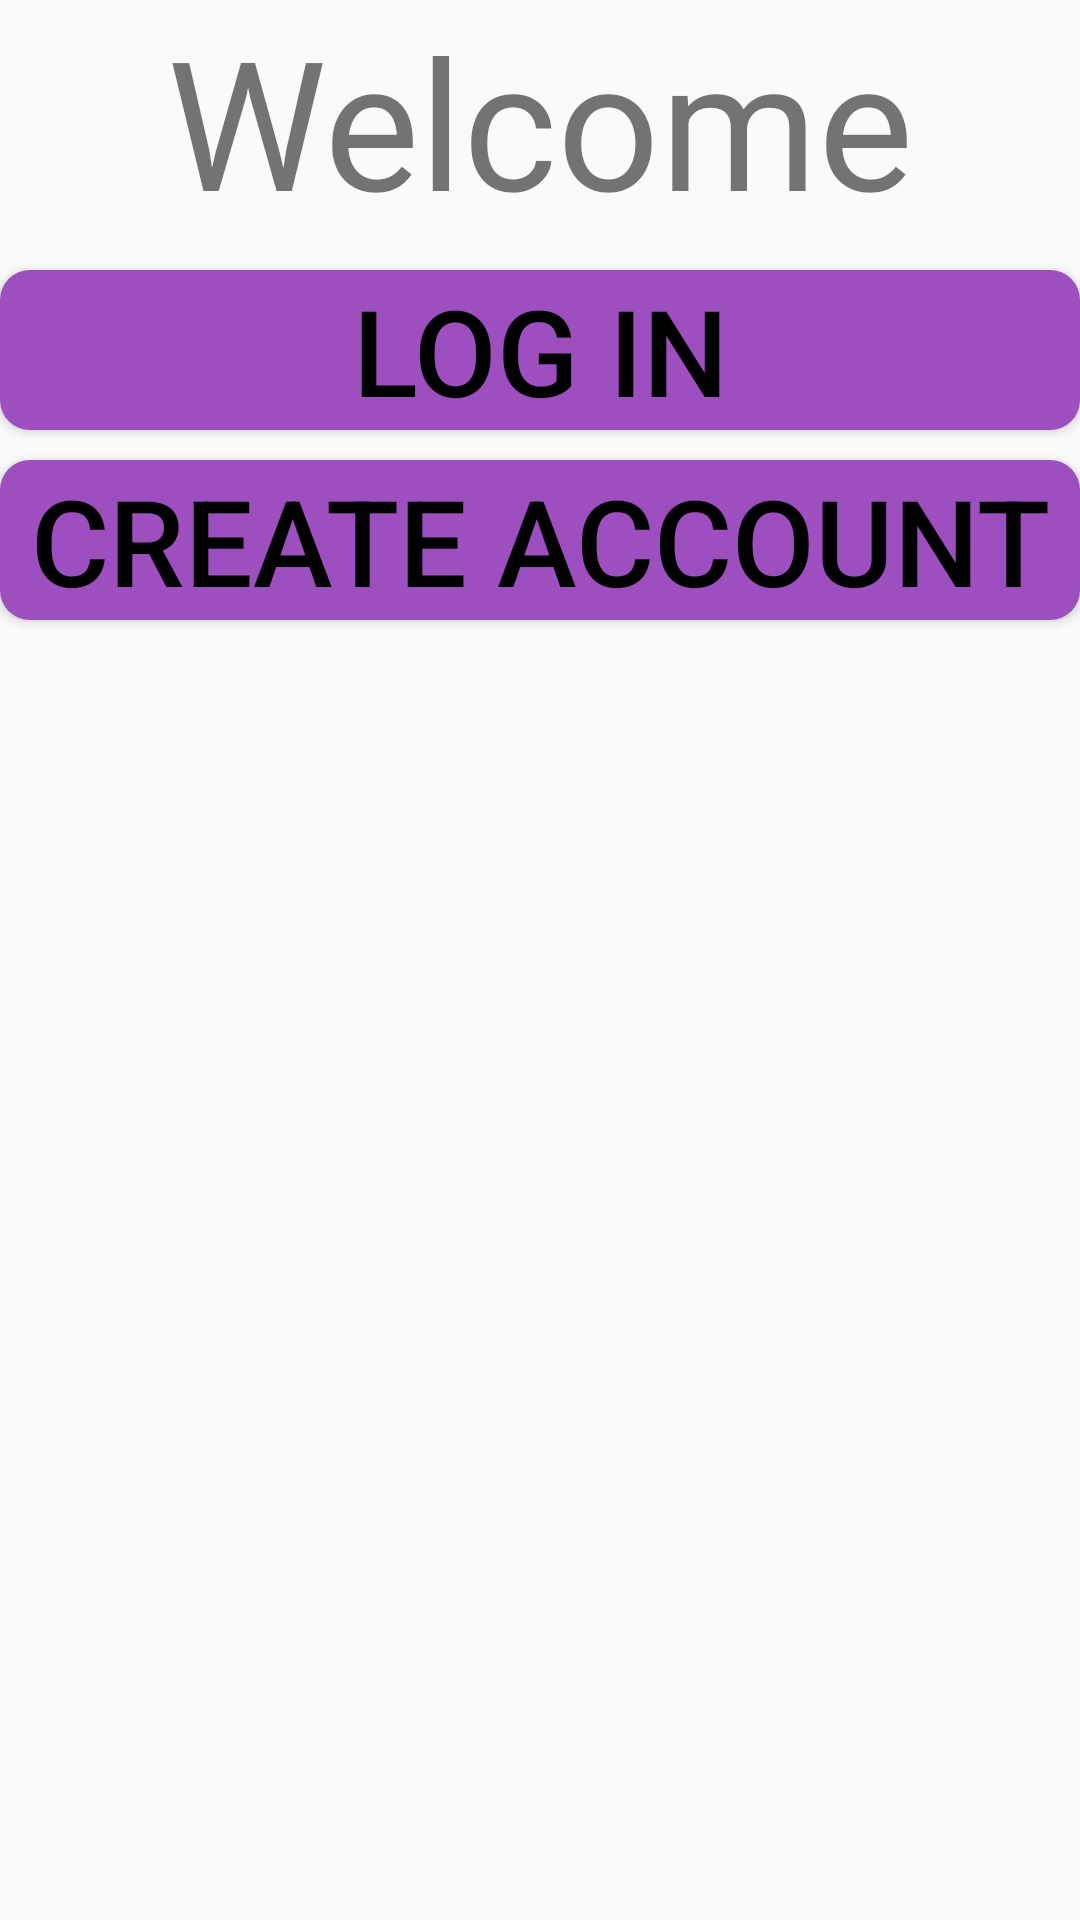

Write the Android layout XML for this screen, with the resource values it uses.
<!-- AndroidManifest.xml: application theme Theme.Teprovoxa -->
<!-- res/layout/fragment_welcome.xml -->
<?xml version="1.0" encoding="utf-8"?>
<androidx.constraintlayout.widget.ConstraintLayout xmlns:android="http://schemas.android.com/apk/res/android"
    xmlns:tools="http://schemas.android.com/tools"
    android:layout_width="match_parent"
    android:layout_height="match_parent"
    xmlns:app="http://schemas.android.com/apk/res-auto"
    tools:context=".fragments.WelcomeFragment">

    <TextView
        android:id="@+id/w_welcometext"
        app:layout_constraintTop_toTopOf="parent"
        android:layout_width="match_parent"
        android:layout_height="wrap_content"
        android:textAlignment="center"



        android:textSize="60dp"
        android:text="@string/welcome" />
    <Button
        app:layout_constraintTop_toBottomOf="@id/w_welcometext"

        android:layout_marginTop="10dp"
        android:layout_marginBottom="10dp"

        android:id="@+id/w_login_btn"
        android:layout_width="match_parent"
        android:layout_height="wrap_content"

        android:textAlignment="center"
        android:textSize="40dp"
        android:text="@string/login"
        android:textColor="@color/color_selector"
        android:background="@drawable/button_selector"
        />

    <Button

        app:layout_constraintTop_toBottomOf="@id/w_login_btn"


        android:layout_marginTop="10dp"
        android:layout_marginBottom="10dp"

        android:background="@drawable/button_selector"
        android:id="@+id/w_reg_btn"
        android:layout_width="match_parent"
        android:layout_height="wrap_content"
        android:textColor="@color/color_selector"
        android:textAlignment="center"
        android:textSize="40dp"
        android:text="@string/register"
        />

</androidx.constraintlayout.widget.ConstraintLayout>
<!-- resources referenced by this layout -->
<resources>
  <!-- drawable button_selector (drawable) -->
  <?xml version="1.0" encoding="utf-8"?>
  <selector xmlns:android="http://schemas.android.com/apk/res/android">
      <item android:drawable="@drawable/button_bg_pressed" android:state_selected="true" />
      <item android:drawable="@drawable/button_bg_pressed" android:state_pressed="true"/>
      <item android:drawable="@drawable/button_bg_normal"/>
  </selector>
  <string name="login">Log in</string>
  <string name="register">Create account</string>
  <string name="welcome">Welcome</string>
  <style name="Theme.Teprovoxa" parent="Theme.AppCompat.DayNight.DarkActionBar">
          
          <item name="colorPrimary">@color/purple_500</item>
          <item name="colorPrimaryVariant">@color/purple_700</item>
          <item name="colorOnPrimary">@color/white</item>
          
          <item name="colorSecondary">@color/teal_200</item>
          <item name="colorSecondaryVariant">@color/teal_700</item>
          <item name="colorOnSecondary">@color/black</item>
          
          <item name="android:statusBarColor">?attr/colorPrimaryVariant</item>
          
      </style>
  <!-- drawable button_bg_pressed (drawable) -->
  <?xml version="1.0" encoding="utf-8"?>
  <shape xmlns:android="http://schemas.android.com/apk/res/android" android:shape="rectangle" >
      <corners
          android:radius="10dp"
          />
      <gradient
          android:type="linear"
          android:startColor="#C153C1"
          android:endColor="#25D8FF"
          android:angle="0"
          />
      <padding
          android:left="0dp"
          android:top="0dp"
          android:right="0dp"
          android:bottom="0dp"
          />
      <stroke
          android:width="2dp"
          android:color="#000000"
          />
  </shape>
  <!-- drawable button_bg_normal (drawable) -->
  <?xml version="1.0" encoding="utf-8"?>
  <shape xmlns:android="http://schemas.android.com/apk/res/android" android:shape="rectangle" >
      <corners
          android:radius="10dp"
          />
      <solid android:color="@color/primary"/>
  </shape>
  <color name="purple_500">#FF6200EE</color>
  <color name="purple_700">#FF3700B3</color>
  <color name="white">#FFFFFFFF</color>
  <color name="teal_200">#FF03DAC5</color>
  <color name="teal_700">#FF018786</color>
  <color name="black">#FF000000</color>
  <color name="primary">#9E4FBF</color>
</resources>
